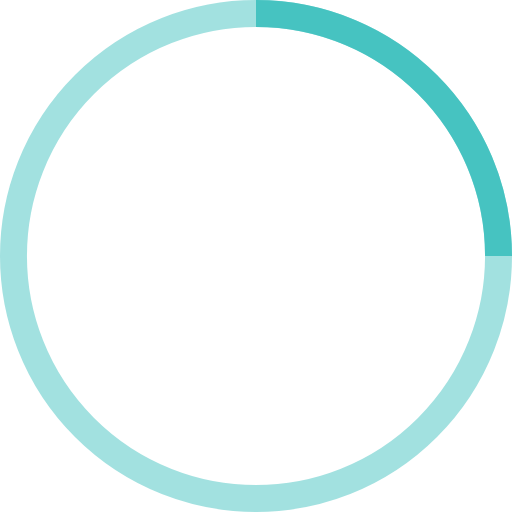
t = 0.00 s
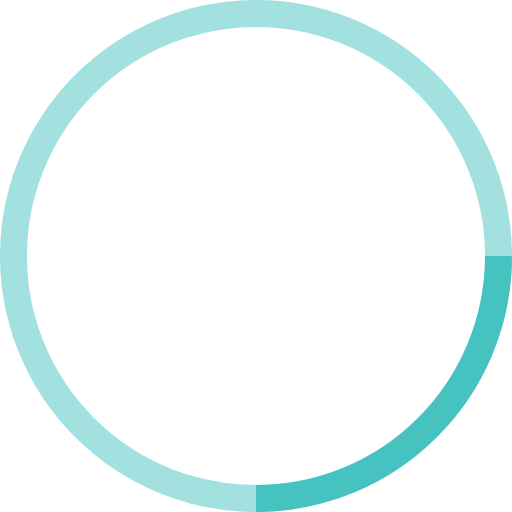
t = 0.25 s
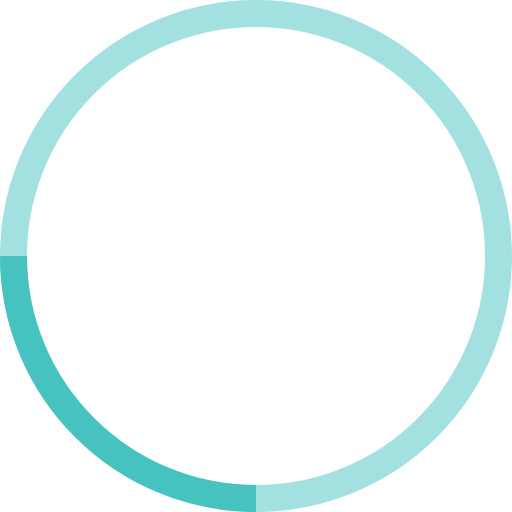
t = 0.50 s
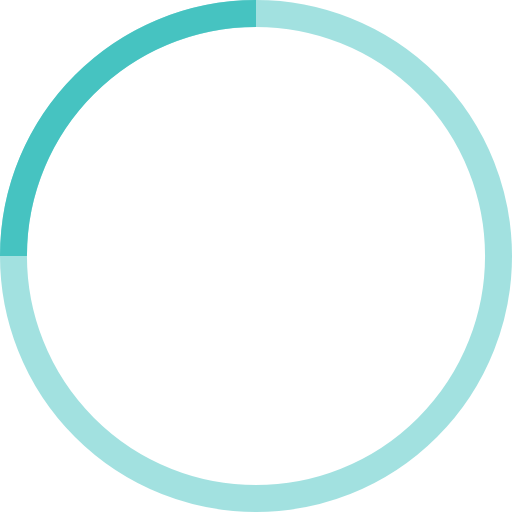
t = 0.75 s

The animated SVG that drew these frames (rendered in a browser with its animation timeline set to each time). Animation: 1 SMIL element (animateTransform=1); one cycle of 1.00 s, repeats indefinitely.

<svg width="38" height="38" viewBox="0 0 38 38" xmlns="http://www.w3.org/2000/svg" stroke="#46C3C1">
    <g fill="none" fill-rule="evenodd">
        <g transform="translate(1 1)" stroke-width="2">
            <circle stroke-opacity=".5" cx="18" cy="18" r="18"/>
            <path d="M36 18c0-9.94-8.06-18-18-18">
                <animateTransform
                    attributeName="transform"
                    type="rotate"
                    from="0 18 18"
                    to="360 18 18"
                    dur="1s"
                    repeatCount="indefinite"/>
            </path>
        </g>
    </g>
</svg>